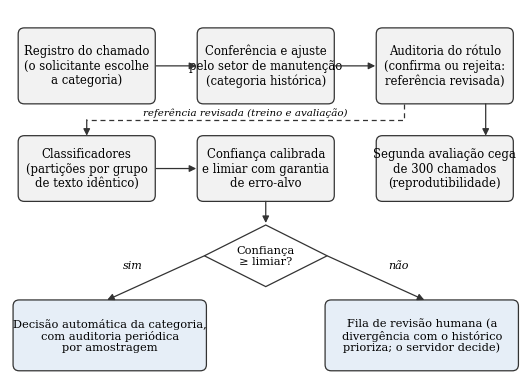

Recreate this plot in Python.
import matplotlib

matplotlib.use("Agg")
import matplotlib.pyplot as plt
from matplotlib.patches import FancyBboxPatch, Polygon

plt.rcParams["font.family"] = ["Times New Roman", "DejaVu Serif"]

fig, ax = plt.subplots(figsize=(6.6, 4.8))
ax.set_xlim(0, 100)
ax.set_ylim(0, 72)
ax.axis("off")

COR = "#f2f2f2"
AZUL = "#e6eef7"
BORDA = "#333333"


def caixa(x, y, w, h, texto, fs=8.4, cor=COR):
    ax.add_patch(FancyBboxPatch((x, y), w, h, boxstyle="round,pad=0.4,rounding_size=1.2", fc=cor, ec=BORDA, lw=0.9))
    ax.text(x + w / 2, y + h / 2, texto, ha="center", va="center", fontsize=fs, linespacing=1.15)


def seta(x1, y1, x2, y2):
    ax.annotate("", xy=(x2, y2), xytext=(x1, y1),
                arrowprops=dict(arrowstyle="-|>", color=BORDA, lw=0.9, shrinkA=0, shrinkB=0))


# linha 1: origem do rótulo
caixa(2, 54, 26, 14, "Registro do chamado\n(o solicitante escolhe\na categoria)")
caixa(37, 54, 26, 14, "Conferência e ajuste\npelo setor de manutenção\n(categoria histórica)")
caixa(72, 54, 26, 14, "Auditoria do rótulo\n(confirma ou rejeita:\nreferência revisada)")
seta(28.6, 61, 36.4, 61)
seta(63.6, 61, 71.4, 61)

# linha 2: segunda avaliação, classificadores e calibração
caixa(72, 35, 26, 12, "Segunda avaliação cega\nde 300 chamados\n(reprodutibilidade)")
seta(93, 53.6, 93, 47.4)
caixa(2, 35, 26, 12, "Classificadores\n(partições por grupo\nde texto idêntico)")
caixa(37, 35, 26, 12, "Confiança calibrada\ne limiar com garantia\nde erro-alvo")
ax.plot([77, 77, 15], [53.6, 50.5, 50.5], color=BORDA, lw=0.9, ls=(0, (4, 3)))
seta(15, 50.5, 15, 47.4)
ax.text(46, 51.0, "referência revisada (treino e avaliação)", ha="center", va="bottom", fontsize=7.4, style="italic")
seta(28.6, 41, 36.4, 41)

# decisão
ax.add_patch(Polygon([[50, 30], [62, 24], [50, 18], [38, 24]], closed=True, fc="white", ec=BORDA, lw=0.9))
ax.text(50, 24, "Confiança\n≥ limiar?", ha="center", va="center", fontsize=8.2)
seta(50, 34.6, 50, 30.4)

caixa(1, 2, 37, 13, "Decisão automática da categoria,\ncom auditoria periódica\npor amostragem", fs=8.2, cor=AZUL)
caixa(62, 2, 37, 13, "Fila de revisão humana (a\ndivergência com o histórico\nprioriza; o servidor decide)", fs=8.2, cor=AZUL)
seta(38, 24, 19, 15.4)
seta(62, 24, 81, 15.4)
ax.text(24, 21.5, "sim", fontsize=8, style="italic", ha="center")
ax.text(76, 21.5, "não", fontsize=8, style="italic", ha="center")

plt.savefig("figura_protocolo.png", dpi=300, bbox_inches="tight", facecolor="white")
print("ok")
